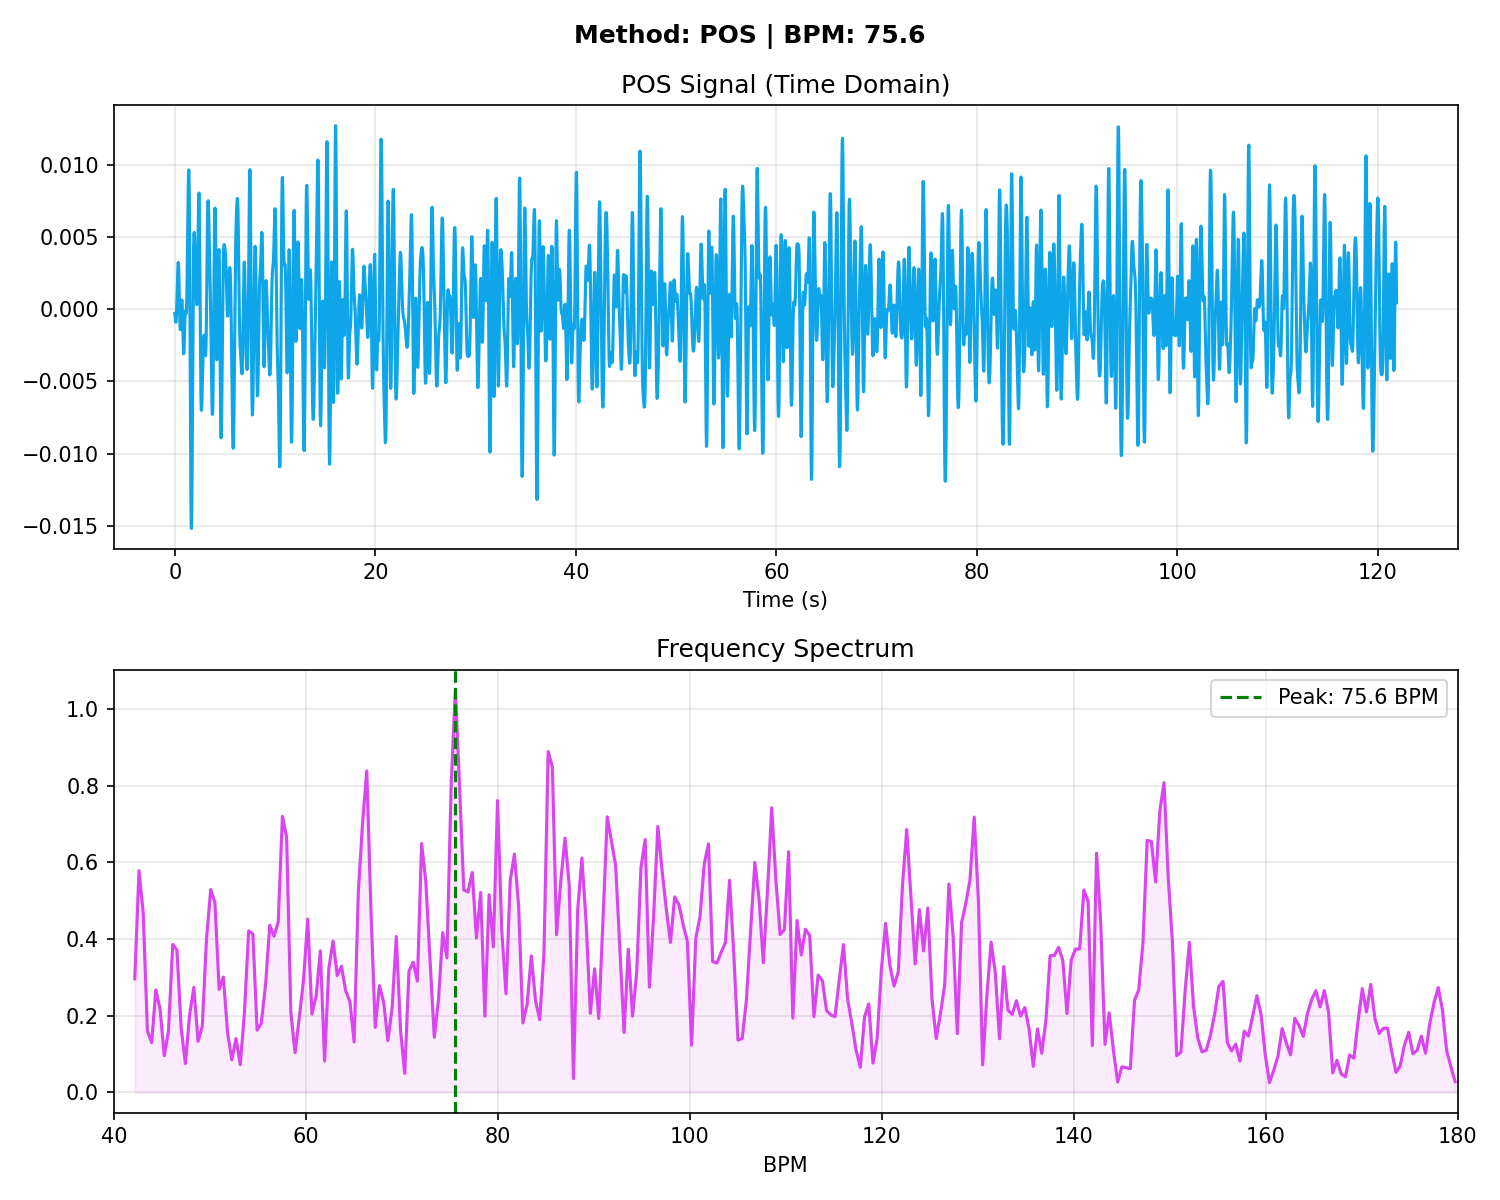

The file beside this chart, header and first rows:
# Time_Sec, Amplitude
0.000000, -0.000297
0.03333, -0.000604
0.06667, -0.000832
0.1, -0.000907
0.1333, -0.000761
0.1667, -0.000352
0.2, 0.000316
0.2333, 0.001175
0.2667, 0.002084
0.3, 0.002840
0.3333, 0.003223
0.3667, 0.003079
0.4, 0.002390
0.4333, 0.001306
0.4667, 0.000108
0.5, -0.000886
0.5333, -0.001419
0.5667, -0.001388
0.6, -0.000881
0.6333, -0.000157
0.6667, 0.000447
0.7, 0.000628
0.7333, 0.000243
0.7667, -0.000629
0.8, -0.001710
0.8333, -0.002631
0.8667, -0.003091
0.9, -0.002966
0.9333, -0.002348
0.9667, -0.001492
1, -0.000702
1.033, -0.000216
1.067, -0.000104
1.1, -0.000230
1.133, -0.000305
1.167, -0.000011
1.2, 0.000871
1.233, 0.002378
1.267, 0.004361
1.3, 0.006512
1.333, 0.008411
1.367, 0.009593
1.4, 0.009629
1.433, 0.008217
1.467, 0.005277
1.5, 0.001030
1.533, -0.003982
1.567, -0.008948
1.6, -0.01294
1.633, -0.01516
1.667, -0.01518
1.7, -0.01307
1.733, -0.009430
1.767, -0.005135
1.8, -0.001078
1.833, 0.002105
1.867, 0.004150
1.9, 0.005131
1.933, 0.005308
1.967, 0.004973
... 3,597 more rows
